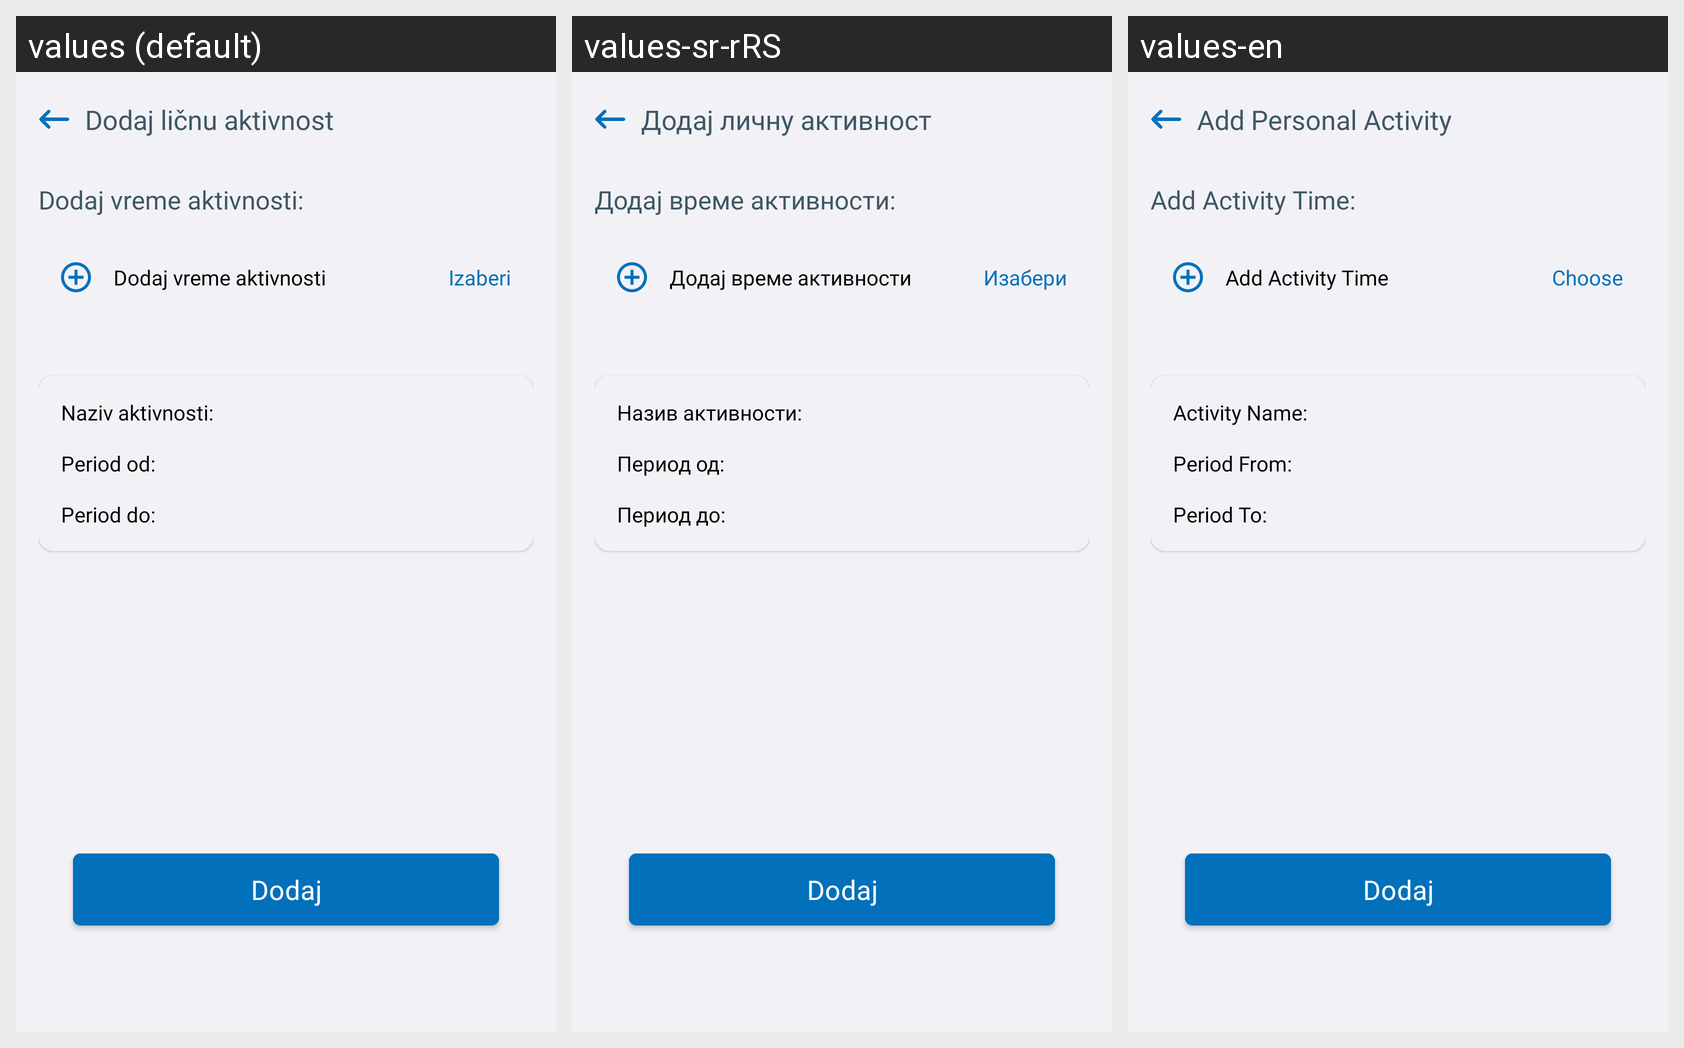

Translations of the strings shown on this Android screen, per locale in the grid:
Android screen res/layout/fragment_personal_activity_time_activity.xml rendered under 3 locales, left to right: values (default), values-sr-rRS, values-en. Device: Nexus 5 (rendered at 1080×1920; each locale shown at half size, 540×960, under a caption strip naming it); theme Theme.E_Zdravlje.
Strings drawn on this screen, with the default value and each locale's value (text and hints the layout hard-codes, and strings that could not be matched under every locale, appear in the picture but are not listed):

fragment_personal_activity_time_header_title
  values: Dodaj ličnu aktivnost
  values-sr-rRS: Додај личну активност
  values-en: Add Personal Activity

fragment_personal_activity_time_title
  values: Dodaj vreme aktivnosti:
  values-sr-rRS: Додај време активности:
  values-en: Add Activity Time:

fragment_personal_activity_time_add_time_activity
  values: Dodaj vreme aktivnosti
  values-sr-rRS: Додај време активности
  values-en: Add Activity Time

fragment_personal_activity_time_choose
  values: Izaberi
  values-sr-rRS: Изабери
  values-en: Choose

fragment_personal_activity_time_activity_name_label
  values: Naziv aktivnosti:
  values-sr-rRS: Назив активности:
  values-en: Activity Name:

fragment_personal_activity_time_perido_from_label
  values: Period od:
  values-sr-rRS: Период од:
  values-en: Period From:

fragment_personal_activity_time_period_to
  values: Period do:
  values-sr-rRS: Период до:
  values-en: Period To:
